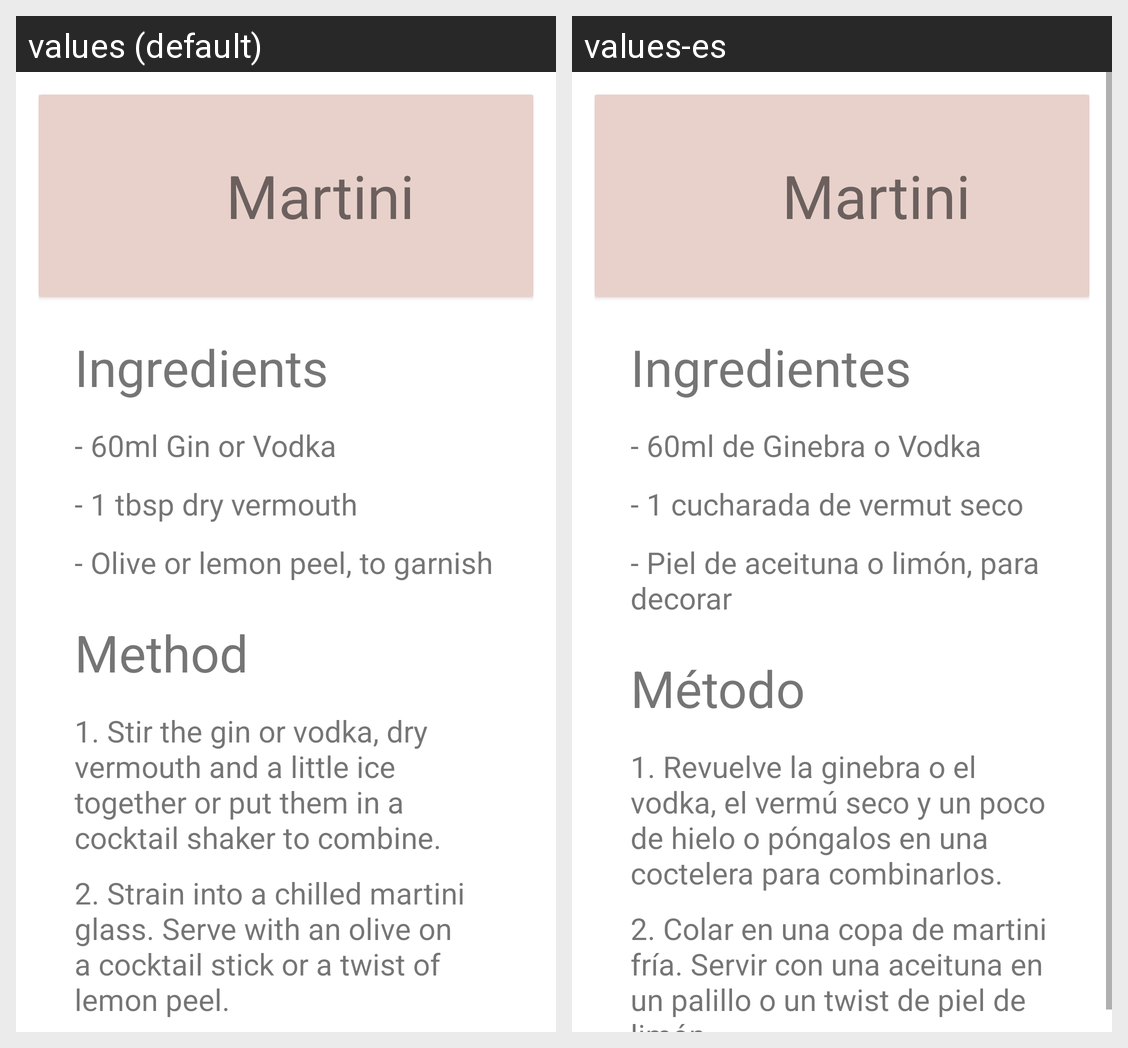

Here is an Android app screen in its default locale and in the app's own translations. Write out the translated-string differences for the strings that appear on this screen.
Android screen res/layout/fragment_martini.xml rendered under 2 locales, left to right: values (default), values-es. Device: Nexus 5 (rendered at 1080×1920; each locale shown at half size, 540×960, under a caption strip naming it); theme Theme.BarApp.
Strings drawn on this screen, with the default value and each locale's value (text and hints the layout hard-codes, and strings that could not be matched under every locale, appear in the picture but are not listed):

ingredients
  values: Ingredients
  values-es: Ingredientes

martini_i1
  values: - 60ml Gin or Vodka
  values-es: - 60ml de Ginebra o Vodka

martini_i2
  values: - 1 tbsp dry vermouth
  values-es: - 1 cucharada de vermut seco

martini_i3
  values: - Olive or lemon peel, to garnish
  values-es: - Piel de aceituna o limón, para decorar

method
  values: Method
  values-es: Método

martini_m1
  values: 1. Stir the gin or vodka, dry vermouth and a little ice together or put them in a cocktail shaker to combine.
  values-es: 1. Revuelve la ginebra o el vodka, el vermú seco y un poco de hielo o póngalos en una coctelera para combinarlos.

martini_m2
  values: 2. Strain into a chilled martini glass. Serve with an olive on a cocktail stick or a twist of lemon peel.
  values-es: 2. Colar en una copa de martini fría. Servir con una aceituna en un palillo o un twist de piel de limón.
